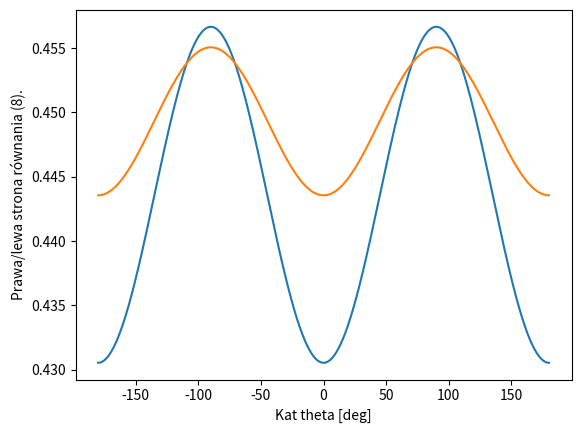

The matplotlib source for this figure:
import numpy as np
import matplotlib.pyplot as plt


# współczynniki z sellmeiera dla 694.3 nm
# n0_2w = 1.531143447
# ne_2w = 1.485795648
# n0_1w = 1.50502213
# ne_1w = 1.465318989
# współczynniki z sellmeiera dla 800 nm
n0_2w = 1.524034577
ne_2w = 1.479813761
n0_1w = 1.501507292
ne_1w = 1.463302793
# współczynniki z sellmeiera dla 685.4 nm
# n0_2w=1.533625296
# ne_2w=1.487902849
# n0_1w=1.505347113
# ne_1w=1.465521264

theta = np.linspace(-np.pi, np.pi, 5000)

ne_theta_2w = 0.5 * (n0_1w + n0_1w*ne_1w / (np.sqrt(np.cos(theta)**2 * ne_1w**2 + np.sin(theta)**2 * n0_1w**2)))

P = 1 / ne_theta_2w**2
L = np.cos(theta)**2 / n0_2w**2 + np.sin(theta)**2 / ne_2w**2

plt.plot(np.rad2deg(theta), L)
plt.plot(np.rad2deg(theta), P)
plt.xlabel('Kat theta [deg]')
plt.ylabel('Prawa/lewa strona równania (8).')
plt.show()
# plt.savefig('rownanie.eps')
